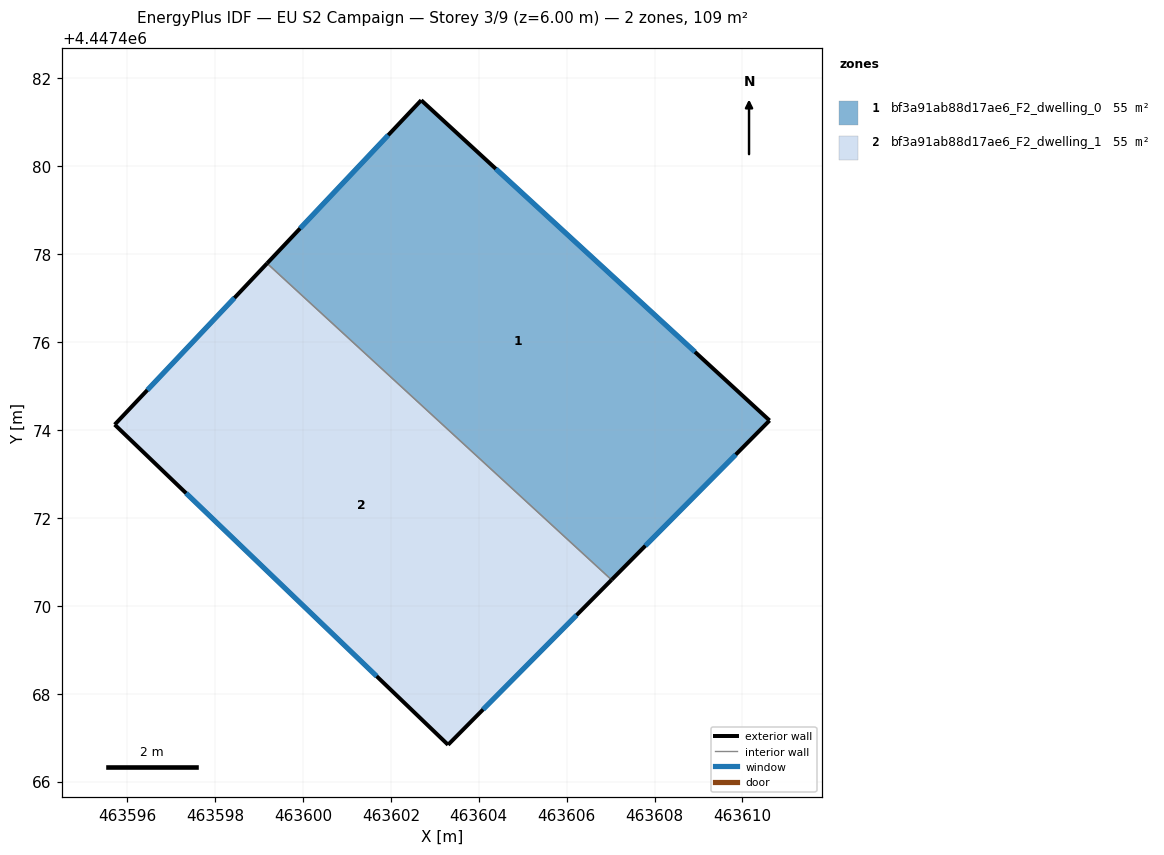
=== STOREY PLAN SPEC (per zone: floor XY polygon, exterior-wall plan segments, windows/doors) ===
zone 1: bf3a91ab88d17ae6_F2_dwelling_0  (54.6 m²)
  floor: (463610.62, 4447474.21) (463607.02, 4447470.59) (463599.18, 4447477.79) (463602.69, 4447481.50)
  exterior wall: (463607.02, 4447470.59) – (463610.62, 4447474.21)  [5.1 m]
    window: (463607.79, 4447471.37) – (463609.85, 4447473.44)  [5.0 m²]
  exterior wall: (463602.69, 4447481.50) – (463599.18, 4447477.79)  [5.1 m]
    window: (463601.94, 4447480.71) – (463599.93, 4447478.59)  [5.0 m²]
  exterior wall: (463610.62, 4447474.21) – (463602.69, 4447481.50)  [10.8 m]
    window: (463608.92, 4447475.78) – (463604.39, 4447479.94)  [10.6 m²]
  interior walls: 1
zone 2: bf3a91ab88d17ae6_F2_dwelling_1  (54.6 m²)
  floor: (463607.02, 4447470.59) (463603.30, 4447466.84) (463595.72, 4447474.12) (463599.18, 4447477.79)
  exterior wall: (463603.30, 4447466.84) – (463607.02, 4447470.59)  [5.3 m]
    window: (463604.10, 4447467.64) – (463606.22, 4447469.79)  [5.2 m²]
  exterior wall: (463595.72, 4447474.12) – (463603.30, 4447466.84)  [10.5 m]
    window: (463597.34, 4447472.56) – (463601.68, 4447468.40)  [10.3 m²]
  exterior wall: (463599.18, 4447477.79) – (463595.72, 4447474.12)  [5.0 m]
    window: (463598.44, 4447477.00) – (463596.46, 4447474.91)  [4.9 m²]
  interior walls: 1

=== DERIVED (storey summary) ===
Building: EU S2 Campaign
Storey: 3 of 9  (floor level z = 6.00 m)
Storey gross floor area: 109.3 m²
Zones on this storey: 2
  - bf3a91ab88d17ae6_F2_dwelling_0: floor 54.6 m²; exterior wall 21.0 m (62.9 m²); 3 window(s) 20.6 m²; WWR 32.7%
  - bf3a91ab88d17ae6_F2_dwelling_1: floor 54.6 m²; exterior wall 20.8 m (62.5 m²); 3 window(s) 20.4 m²; WWR 32.7%
Zone adjacency (shared interzone walls):
  - bf3a91ab88d17ae6_F2_dwelling_0 ↔ bf3a91ab88d17ae6_F2_dwelling_1